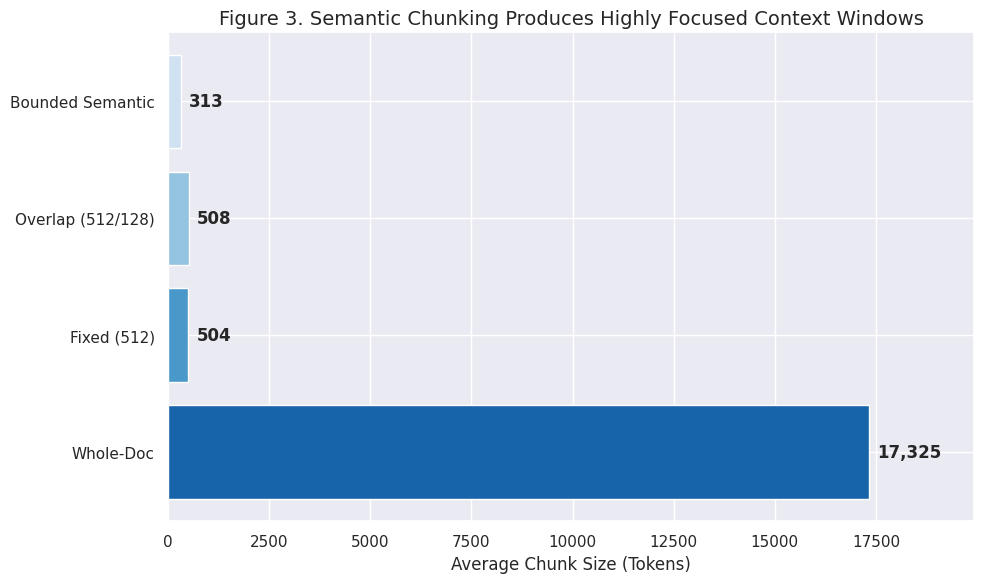
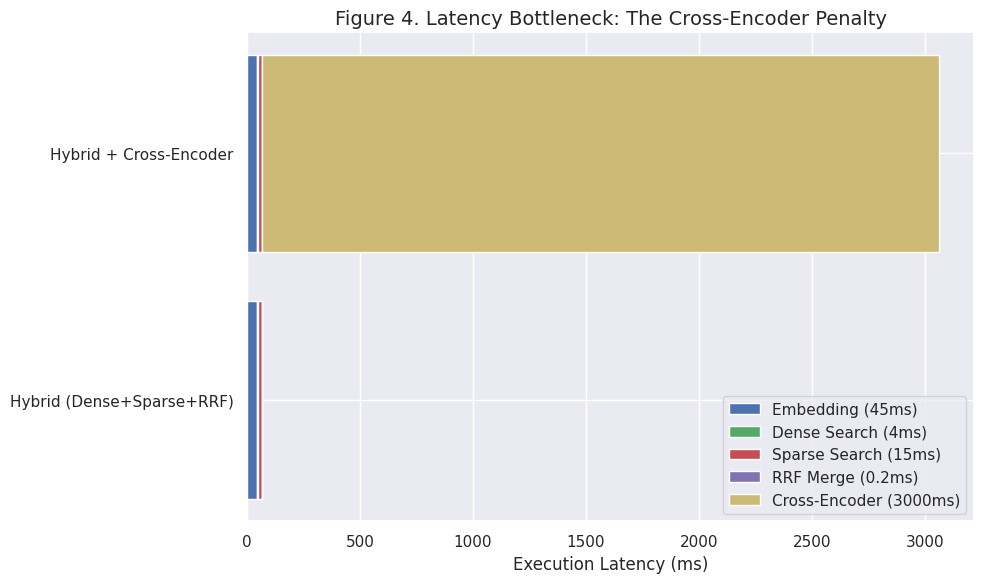
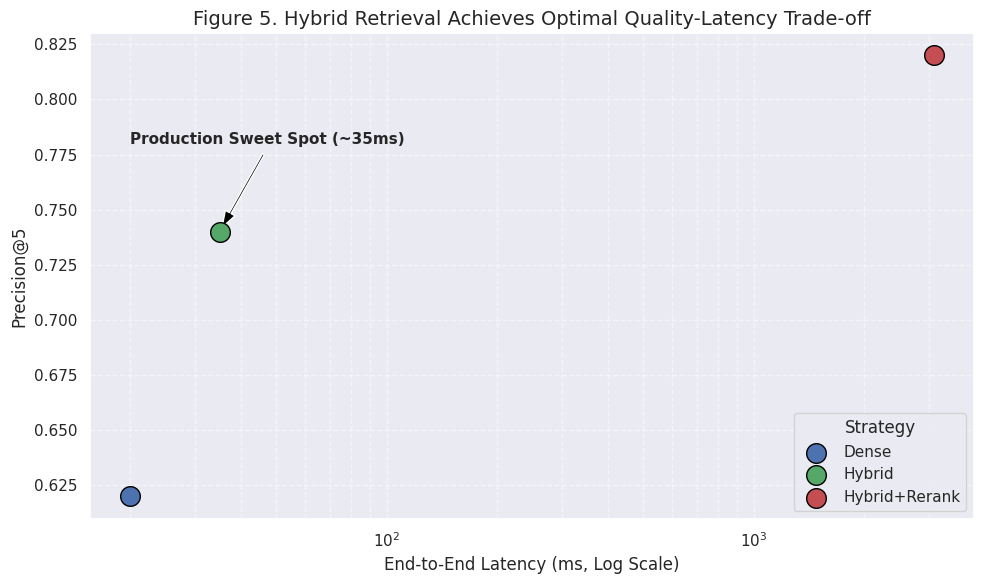
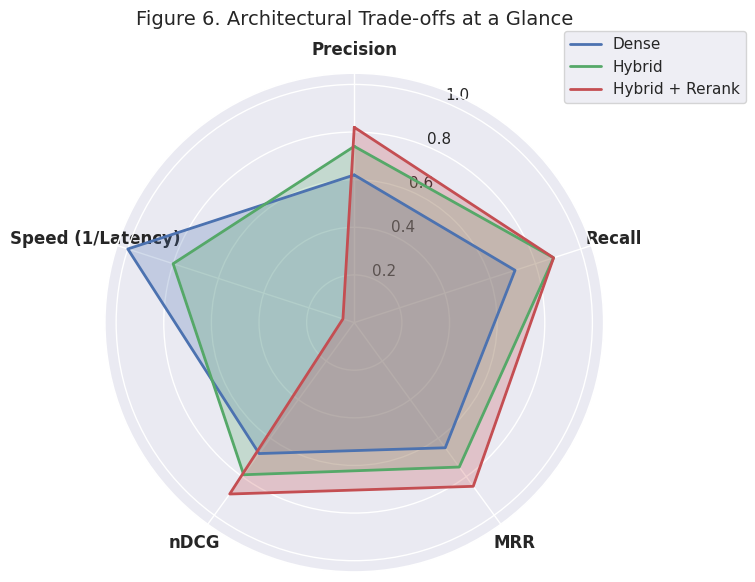

The matplotlib source for these figures, in order:
import os
import matplotlib.pyplot as plt
import seaborn as sns
import numpy as np

# Set aesthetic style
sns.set_theme(style="darkgrid")
plt.rcParams.update({'font.size': 12, 'axes.titlesize': 14, 'axes.labelsize': 12})

output_dir = "data/processed/plots"
os.makedirs(output_dir, exist_ok=True)

# 1. chunk_statistics_bar.png
def plot_chunk_stats():
    plt.figure(figsize=(10, 6))
    strategies = ['Whole-Doc', 'Fixed (512)', 'Overlap (512/128)', 'Bounded Semantic']
    avg_sizes = [17325, 504, 508, 313]
    colors = sns.color_palette("Blues_r", len(strategies))
    
    bars = plt.barh(strategies, avg_sizes, color=colors)
    plt.xlabel('Average Chunk Size (Tokens)')
    plt.title('Figure 3. Semantic Chunking Produces Highly Focused Context Windows')
    
    # Annotate numbers
    for bar in bars:
        width = bar.get_width()
        plt.text(width + 200, bar.get_y() + bar.get_height()/2, f'{int(width):,}', 
                 va='center', ha='left', fontweight='bold')
    
    plt.xlim(0, max(avg_sizes) * 1.15)
    plt.tight_layout()
    plt.savefig(os.path.join(output_dir, 'chunk_statistics_bar.png'), dpi=300)
    plt.close()

# 2. latency_breakdown_stacked.png
def plot_latency_breakdown():
    plt.figure(figsize=(10, 6))
    pipelines = ['Hybrid (Dense+Sparse+RRF)', 'Hybrid + Cross-Encoder']
    
    # Latencies in ms
    embedding = [45, 45]
    dense = [4, 4]
    sparse = [15, 15]
    rrf = [0.2, 0.2]
    cross_encoder = [0, 3000]
    
    b1 = plt.barh(pipelines, embedding, label='Embedding (45ms)', color='#4c72b0')
    b2 = plt.barh(pipelines, dense, left=embedding, label='Dense Search (4ms)', color='#55a868')
    b3 = plt.barh(pipelines, sparse, left=np.array(embedding)+np.array(dense), label='Sparse Search (15ms)', color='#c44e52')
    b4 = plt.barh(pipelines, rrf, left=np.array(embedding)+np.array(dense)+np.array(sparse), label='RRF Merge (0.2ms)', color='#8172b2')
    b5 = plt.barh(pipelines, cross_encoder, left=np.array(embedding)+np.array(dense)+np.array(sparse)+np.array(rrf), label='Cross-Encoder (3000ms)', color='#ccb974')
    
    plt.xlabel('Execution Latency (ms)')
    plt.title('Figure 4. Latency Bottleneck: The Cross-Encoder Penalty')
    plt.legend(loc='lower right')
    plt.tight_layout()
    plt.savefig(os.path.join(output_dir, 'latency_breakdown_stacked.png'), dpi=300)
    plt.close()

# 3. efficiency_frontier_scatter.png
def plot_efficiency_frontier():
    plt.figure(figsize=(10, 6))
    
    # Data points
    # Dense: ~20ms, Prec: 0.62
    # Hybrid: ~35ms, Prec: 0.74
    # Hybrid+Rerank: ~3100ms, Prec: 0.82
    latencies = [20, 35, 3100]
    precisions = [0.62, 0.74, 0.82]
    labels = ['Dense', 'Hybrid', 'Hybrid+Rerank']
    colors = ['#4c72b0', '#55a868', '#c44e52']
    
    for i in range(3):
        plt.scatter(latencies[i], precisions[i], s=200, label=labels[i], color=colors[i], edgecolor='black', zorder=5)
        
    plt.xscale('log')
    plt.xlabel('End-to-End Latency (ms, Log Scale)')
    plt.ylabel('Precision@5')
    plt.title('Figure 5. Hybrid Retrieval Achieves Optimal Quality-Latency Trade-off')
    
    # Annotation
    plt.annotate('Production Sweet Spot (~35ms)', xy=(35, 0.74), xytext=(20, 0.78),
                 arrowprops=dict(facecolor='black', shrink=0.05, width=1.5, headwidth=8),
                 fontsize=11, fontweight='bold')
                 
    plt.grid(True, which="both", ls="--", alpha=0.5)
    plt.legend(title='Strategy', loc='lower right')
    plt.tight_layout()
    plt.savefig(os.path.join(output_dir, 'efficiency_frontier_scatter.png'), dpi=300)
    plt.close()

# 4. performance_radar_chart.png
def plot_radar_chart():
    # Variables
    labels = ['Precision', 'Recall', 'MRR', 'nDCG', 'Speed (1/Latency)']
    num_vars = len(labels)
    
    # Compute angle for each axis
    angles = np.linspace(0, 2 * np.pi, num_vars, endpoint=False).tolist()
    angles += angles[:1]
    
    fig, ax = plt.subplots(figsize=(8, 8), subplot_kw=dict(polar=True))
    
    # Data
    # Dense: Prec: 0.62, Recall: 0.71, MRR: 0.65 (est), nDCG: 0.68, Speed: ~1.0 (normalized)
    # Hybrid: Prec: 0.74, Recall: 0.88, MRR: 0.75 (est), nDCG: 0.79, Speed: ~0.8
    # Hybrid+Rerank: Prec: 0.82, Recall: 0.88, MRR: 0.85 (est), nDCG: 0.89, Speed: 0.05
    
    dense_vals = [0.62, 0.71, 0.65, 0.68, 1.0]
    hybrid_vals = [0.74, 0.88, 0.75, 0.79, 0.8]
    rerank_vals = [0.82, 0.88, 0.85, 0.89, 0.05]
    
    dense_vals += dense_vals[:1]
    hybrid_vals += hybrid_vals[:1]
    rerank_vals += rerank_vals[:1]
    
    # Plot Dense
    ax.plot(angles, dense_vals, linewidth=2, label='Dense', color='#4c72b0')
    ax.fill(angles, dense_vals, alpha=0.25, color='#4c72b0')
    
    # Plot Hybrid
    ax.plot(angles, hybrid_vals, linewidth=2, label='Hybrid', color='#55a868')
    ax.fill(angles, hybrid_vals, alpha=0.25, color='#55a868')
    
    # Plot Hybrid+Rerank
    ax.plot(angles, rerank_vals, linewidth=2, label='Hybrid + Rerank', color='#c44e52')
    ax.fill(angles, rerank_vals, alpha=0.25, color='#c44e52')
    
    ax.set_theta_offset(np.pi / 2)
    ax.set_theta_direction(-1)
    
    ax.set_xticks(angles[:-1])
    ax.set_xticklabels(labels, fontsize=12, fontweight='bold')
    
    ax.set_title('Figure 6. Architectural Trade-offs at a Glance', y=1.08)
    ax.legend(loc='upper right', bbox_to_anchor=(1.3, 1.1))
    
    plt.tight_layout()
    plt.savefig(os.path.join(output_dir, 'performance_radar_chart.png'), dpi=300)
    plt.close()

if __name__ == "__main__":
    plot_chunk_stats()
    plot_latency_breakdown()
    plot_efficiency_frontier()
    plot_radar_chart()
    print("Plots generated successfully in data/processed/plots/")
